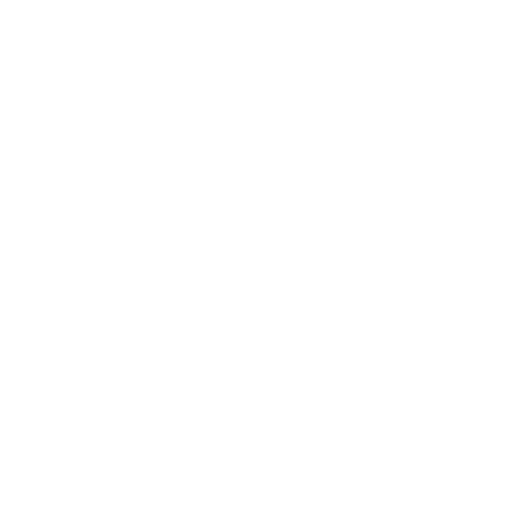
t = 0.00 s
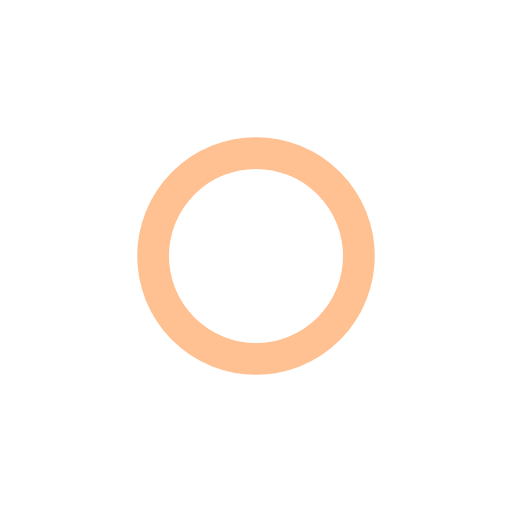
t = 0.50 s
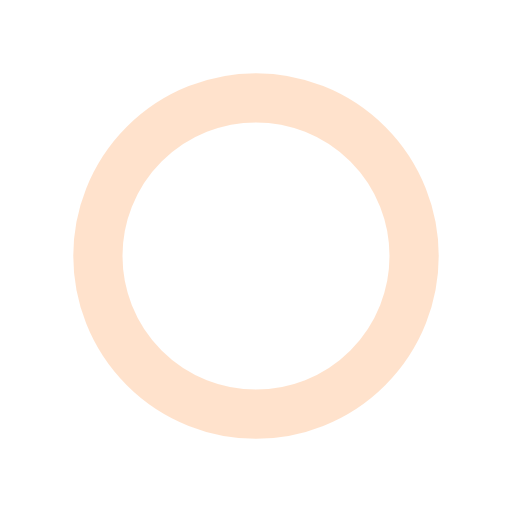
t = 1.00 s
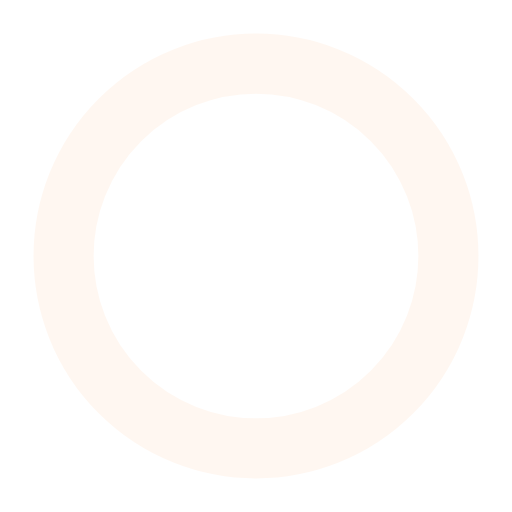
t = 1.50 s

The animated SVG that drew these frames (rendered in a browser with its animation timeline set to each time). Animation: 3 SMIL elements (animate=3); one cycle of 2.00 s, repeats indefinitely.

<svg xmlns="http://www.w3.org/2000/svg" viewBox="0 0 200 200">
  <circle fill="none" stroke-opacity="1" stroke="#FF8324" stroke-width=".5" cx="100" cy="100" r="0">
    <animate attributeName="r" calcMode="spline" dur="2" values="1;80" keyTimes="0;1" keySplines="0 .2 .5 1"
      repeatCount="indefinite"></animate>
    <animate attributeName="stroke-width" calcMode="spline" dur="2" values="0;25" keyTimes="0;1" keySplines="0 .2 .5 1"
      repeatCount="indefinite"></animate>
    <animate attributeName="stroke-opacity" calcMode="spline" dur="2" values="1;0" keyTimes="0;1" keySplines="0 .2 .5 1"
      repeatCount="indefinite"></animate>
  </circle>
</svg>
